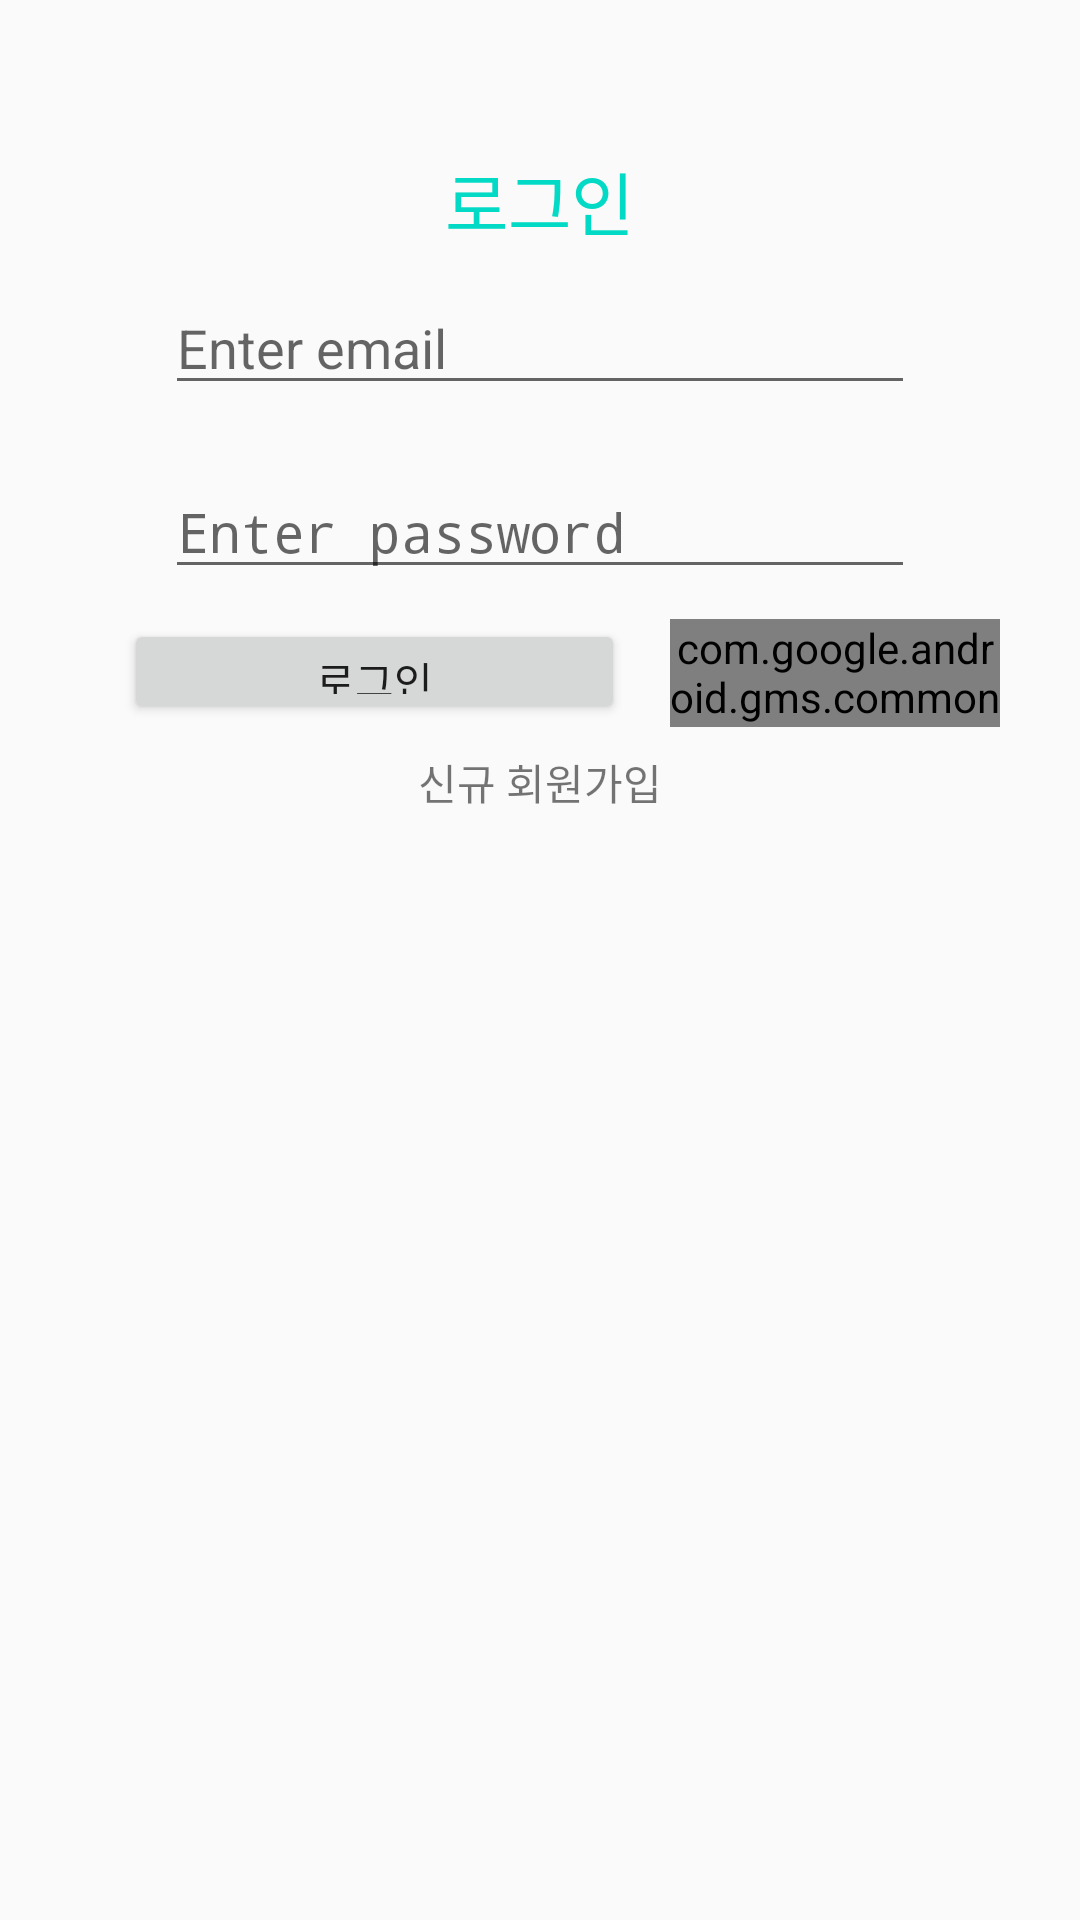

This screen was rendered from an Android layout file. Write that file and the resources it references.
<!-- AndroidManifest.xml: application theme AppTheme -->
<!-- res/layout/activity_login.xml -->
<?xml version="1.0" encoding="utf-8"?>
<LinearLayout xmlns:android="http://schemas.android.com/apk/res/android"
    xmlns:app="http://schemas.android.com/apk/res-auto"
    xmlns:tools="http://schemas.android.com/tools"
    android:layout_width="match_parent"
    android:layout_height="match_parent"
    android:orientation="vertical"
    tools:context="com.example.myapplication.LoginActivity">

    <TextView
        android:layout_gravity="center_horizontal"
        android:layout_width="wrap_content"
        android:layout_height="wrap_content"
        android:layout_marginTop="50dp"
        android:textSize="23dp"
        android:textColor="@color/colorAccent"
        android:text="로그인" />

    <EditText
        android:id="@+id/editTextEmail"
        android:layout_width="250dp"
        android:layout_height="wrap_content"
        android:layout_margin="10dp"
        android:layout_gravity="center_horizontal"
        android:hint="Enter email"
        android:inputType="textEmailAddress" />

    <EditText
        android:id="@+id/editTextPassword"
        android:layout_width="250dp"
        android:layout_gravity="center_horizontal"
        android:layout_height="wrap_content"
        android:layout_margin="10dp"
        android:hint="Enter password"
        android:inputType="textPassword" />

    <LinearLayout
        android:layout_width="match_parent"
        android:layout_height="44dp"
        android:gravity="center_horizontal"
        android:orientation="horizontal">

        <Button
            android:id="@+id/buttonSignup"
            android:layout_width="167dp"
            android:layout_height="35dp"
            android:layout_gravity="center_horizontal"
            android:layout_margin="15dp"
            android:text="로그인" />

        <com.google.android.gms.common.SignInButton
            android:id="@+id/btn_googleSignIn"
            android:layout_width="110dp"
            android:layout_height="36dp"
            android:layout_centerInParent="true"
            android:layout_gravity="center_horizontal">

        </com.google.android.gms.common.SignInButton>
    </LinearLayout>


    <LinearLayout
        android:layout_width="match_parent"
        android:layout_height="wrap_content"
        android:gravity="center_horizontal"
        android:orientation="horizontal">

        <TextView
            android:id="@+id/textViewSignin"
            android:layout_width="wrap_content"
            android:layout_height="wrap_content"
            android:text="신규 회원가입" />

        <TextView
            android:id="@+id/textViewFindpassword"
            android:layout_width="wrap_content"
            android:layout_height="wrap_content"
            android:layout_marginLeft="16dp"
            android:text="패스워드가 기억나지 않습니까?"
            android:textColor="@color/colorAccent"
            android:visibility="gone"/>

    </LinearLayout>

    <TextView
        android:layout_gravity="center_horizontal"
        android:textColor="@color/colorAccent"
        android:id="@+id/textviewMessage"
        android:layout_width="wrap_content"
        android:layout_height="wrap_content" />


</LinearLayout>
<!-- resources referenced by this layout -->
<resources>
  <style name="AppTheme" parent="Theme.AppCompat.Light.DarkActionBar">
          
          <item name="colorPrimary">#A1CDE1</item>
          <item name="colorPrimaryDark">#5DA4BE</item>
          <item name="colorAccent">@color/colorAccent</item>
      </style>
  <!-- not gathered from this repository: default colours our renderer supplied (Android Studio template values) -->
  <color name="colorAccent">#FF03DAC5</color>
</resources>
